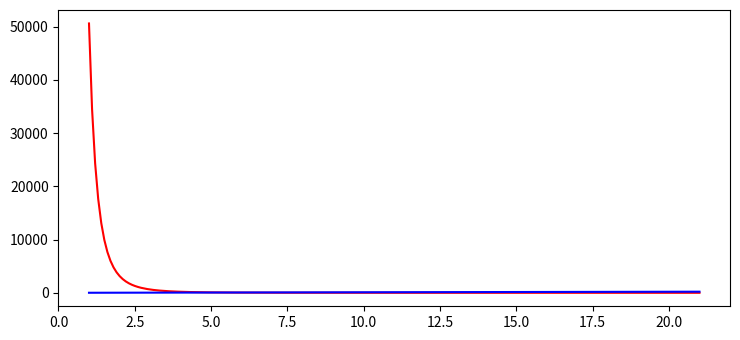

Reproduce this figure in Python.
import pandas as pd
import numpy as np
from matplotlib import pyplot as plt
from scipy.optimize import fsolve

plt.rcParams["figure.figsize"] = [7.50, 3.50]
plt.rcParams["figure.autolayout"] = True

x = np.linspace(1, 21, 200)

# plt.plot(x, (x), color='red')
#
# plt.show()


capital_cost = 4
# real_interest_rate = 0.02 # later


class Firm:
    def __init__(self):
        self.labor = 1
        self.capital = 1
        self.alpha = 0.75
        self.beta = 0.25
        self.mult = 20

        self.labor_demand = 0
        self.money = 100

    def produce(self):
        self.money += self.mult * (self.labor ** self.alpha) * (self.capital ** self.beta)

    def find_mpl(self, labor):
        return self.mult*self.alpha*(labor**(self.alpha-1))

    def profits_from_marginal_labor(self, labor, wage):
        return self.find_mpl(labor) - wage

    def find_labor_demand(self, wage):
        try:
            self.labor_demand = fsolve(self.profits_from_marginal_labor, 1, args=wage)
            if self.labor_demand == 1.:
                self.labor_demand = [0]
        except RuntimeWarning:
            self.labor_demand = [0]
        return self.labor_demand


def labor_supply(wage):
    return 10 * wage


def main():
    firm = Firm()
    # plt.plot(x, firm.find_mpl(x), color='red')
    # plt.plot(x, [wage for i in x], color='black')
    # plt.plot(x, firm.profits_from_marginal_labor(x), color='blue')
    # print(firm.find_profits_x_int())
    y = []
    for i in x:
        y.append(firm.find_labor_demand(i))

    plt.plot(x, y, color="red")
    plt.plot(x, labor_supply(x), color='blue')

    plt.show()
    pass


if __name__ == "__main__":
    main()
